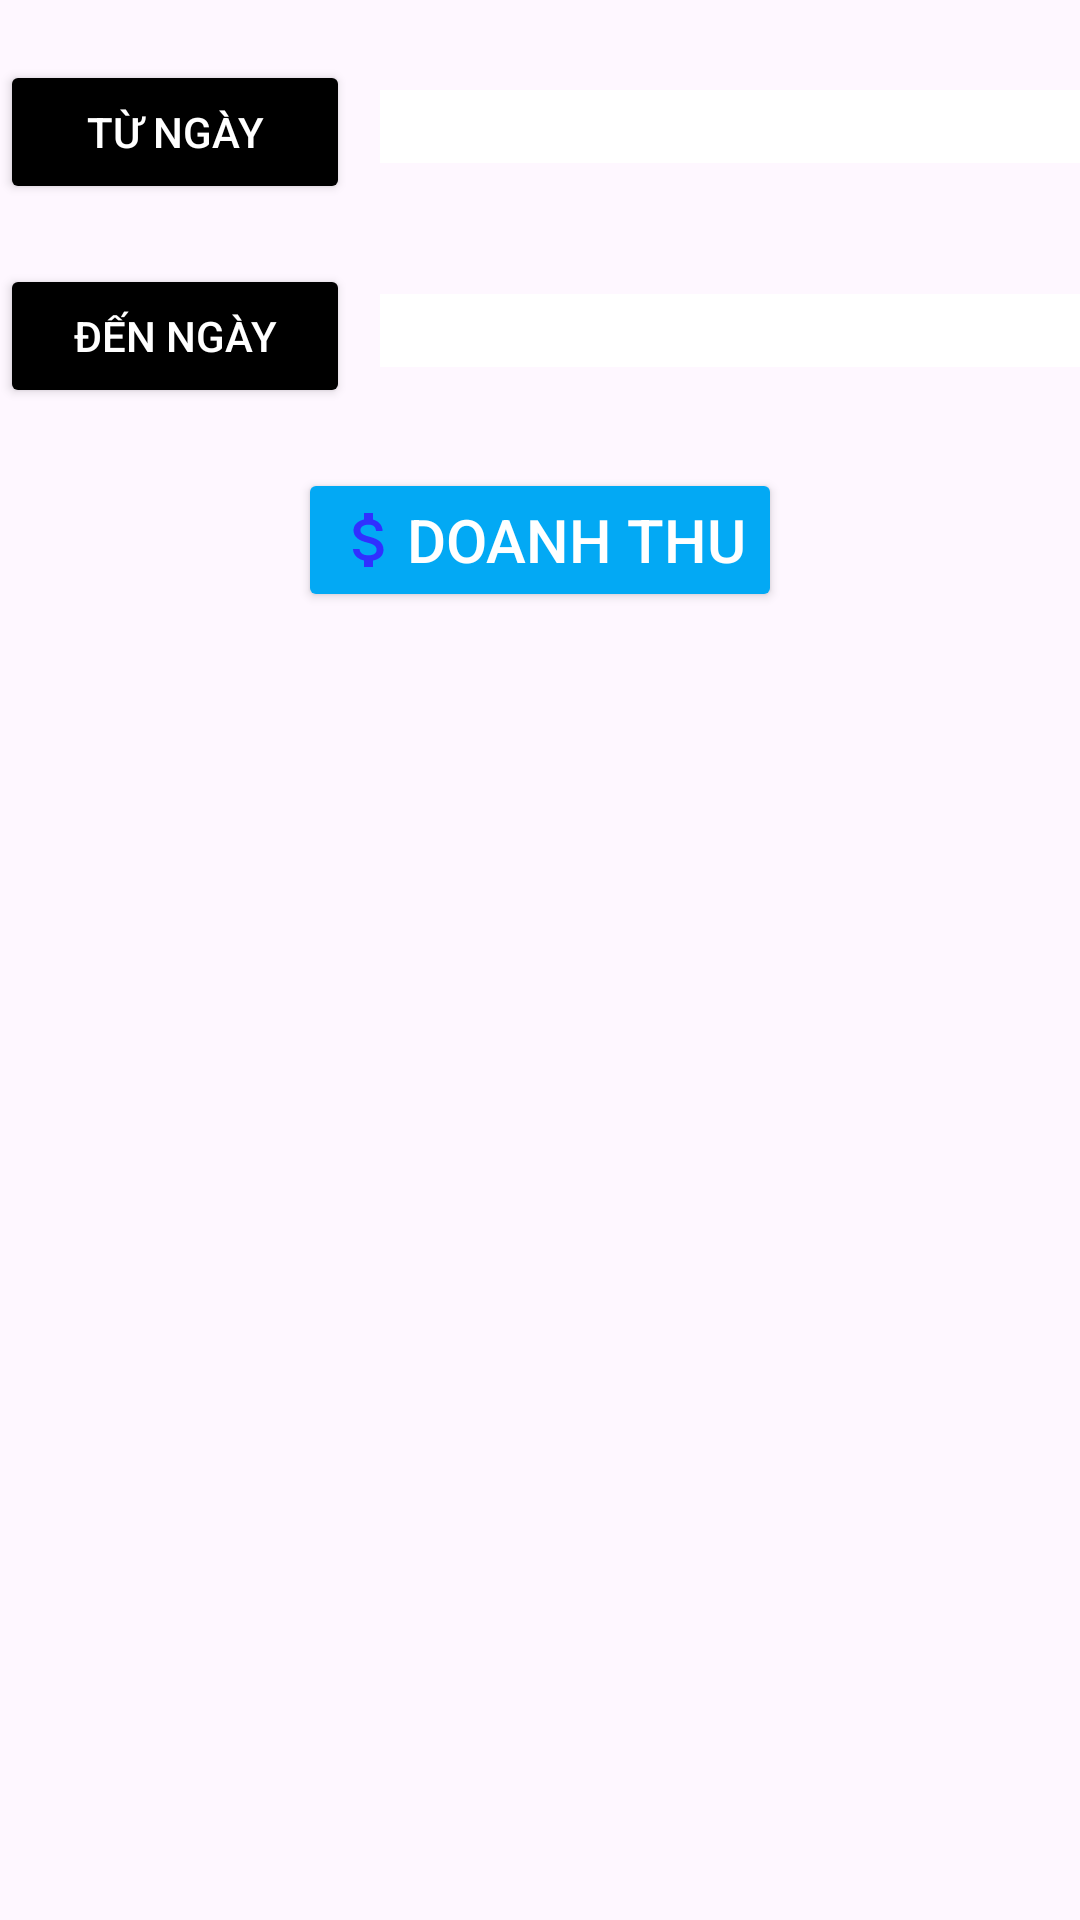

Here is an Android app screen rendered from its layout file. Give the layout XML and the strings, colors and styles it references.
<!-- AndroidManifest.xml: application theme Theme.AppQuanLyChoThueSach -->
<!-- res/layout/fragment_doanh_thu.xml -->
<?xml version="1.0" encoding="utf-8"?>
<LinearLayout xmlns:android="http://schemas.android.com/apk/res/android"
    xmlns:tools="http://schemas.android.com/tools"
    android:layout_width="match_parent"
    android:layout_height="match_parent"
    android:orientation="vertical"
    android:layout_margin="10dp"
    tools:context=".Fragment.DoanhThu.DoanhThuFragment">

    <LinearLayout
        android:layout_width="match_parent"
        android:layout_height="wrap_content"
        android:orientation="horizontal"
        android:weightSum="3"
        android:layout_marginTop="20dp">
        <Button
            android:layout_width="0dp"
            android:textColor="@color/white"
            android:layout_height="wrap_content"
            android:layout_weight="1"
            android:backgroundTint="@color/black"
            android:text="Từ ngày"
            android:id="@+id/btnTuNgay"/>
        <EditText
            android:layout_marginLeft="10dp"
            android:layout_width="0dp"
            android:background="@color/white"
            android:layout_height="wrap_content"
            android:hint=""
            android:id="@+id/edTuNgay"
            android:layout_weight="2"
            android:textSize="18dp"/>
    </LinearLayout>
    <LinearLayout
        android:layout_width="match_parent"
        android:layout_height="wrap_content"
        android:orientation="horizontal"
        android:weightSum="3"
        android:layout_marginTop="20dp">
        <Button
            android:layout_width="0dp"
            android:layout_height="wrap_content"
            android:backgroundTint="@color/black"
            android:layout_weight="1"
            android:textColor="@color/white"
            android:text="Đến ngày"
            android:id="@+id/btnDenNgay"/>
        <EditText
            android:layout_marginLeft="10dp"
            android:layout_width="0dp"
            android:layout_height="wrap_content"
            android:hint=""
            android:id="@+id/edDenNgay"
            android:layout_weight="2"
            android:textSize="18dp"
            android:background="@color/white"/>
    </LinearLayout>
    <Button
        android:layout_width="wrap_content"
        android:layout_height="wrap_content"
        android:backgroundTint="#03A9F4"
        android:id="@+id/btnDoanhThu"
        android:textColor="@color/white"
        android:text="DOANH THU"
        android:textSize="20dp"
        android:drawableStart="@drawable/ic_money"
        android:layout_gravity="center"
        android:layout_marginTop="20dp"/>
    <TextView
        android:textStyle="bold"
        android:gravity="center"
        android:layout_width="match_parent"
        android:layout_height="wrap_content"
        android:textSize="25dp"
        android:textColor="#B68901"
        android:id="@+id/tvDoanhThu"
        android:layout_marginTop="440dp"/>
</LinearLayout>
<!-- resources referenced by this layout -->
<resources>
  <color name="black">#FF000000</color>
  <color name="white">#FFFFFFFF</color>
  <!-- drawable ic_money (drawable) -->
  <vector android:height="24dp" android:tint="#3030FF"
      android:viewportHeight="24.0" android:viewportWidth="24.0"
      android:width="24dp" xmlns:android="http://schemas.android.com/apk/res/android">
      <path android:fillColor="#FF000000" android:pathData="M11.8,10.9c-2.27,-0.59 -3,-1.2 -3,-2.15 0,-1.09 1.01,-1.85 2.7,-1.85 1.78,0 2.44,0.85 2.5,2.1h2.21c-0.07,-1.72 -1.12,-3.3 -3.21,-3.81V3h-3v2.16c-1.94,0.42 -3.5,1.68 -3.5,3.61 0,2.31 1.91,3.46 4.7,4.13 2.5,0.6 3,1.48 3,2.41 0,0.69 -0.49,1.79 -2.7,1.79 -2.06,0 -2.87,-0.92 -2.98,-2.1h-2.2c0.12,2.19 1.76,3.42 3.68,3.83V21h3v-2.15c1.95,-0.37 3.5,-1.5 3.5,-3.55 0,-2.84 -2.43,-3.81 -4.7,-4.4z"/>
  </vector>
  <style name="Theme.AppQuanLyChoThueSach" parent="Base.Theme.AppQuanLyChoThueSach" />
  <style name="Base.Theme.AppQuanLyChoThueSach" parent="Theme.Material3.DayNight.NoActionBar">
          
          
      </style>
</resources>
